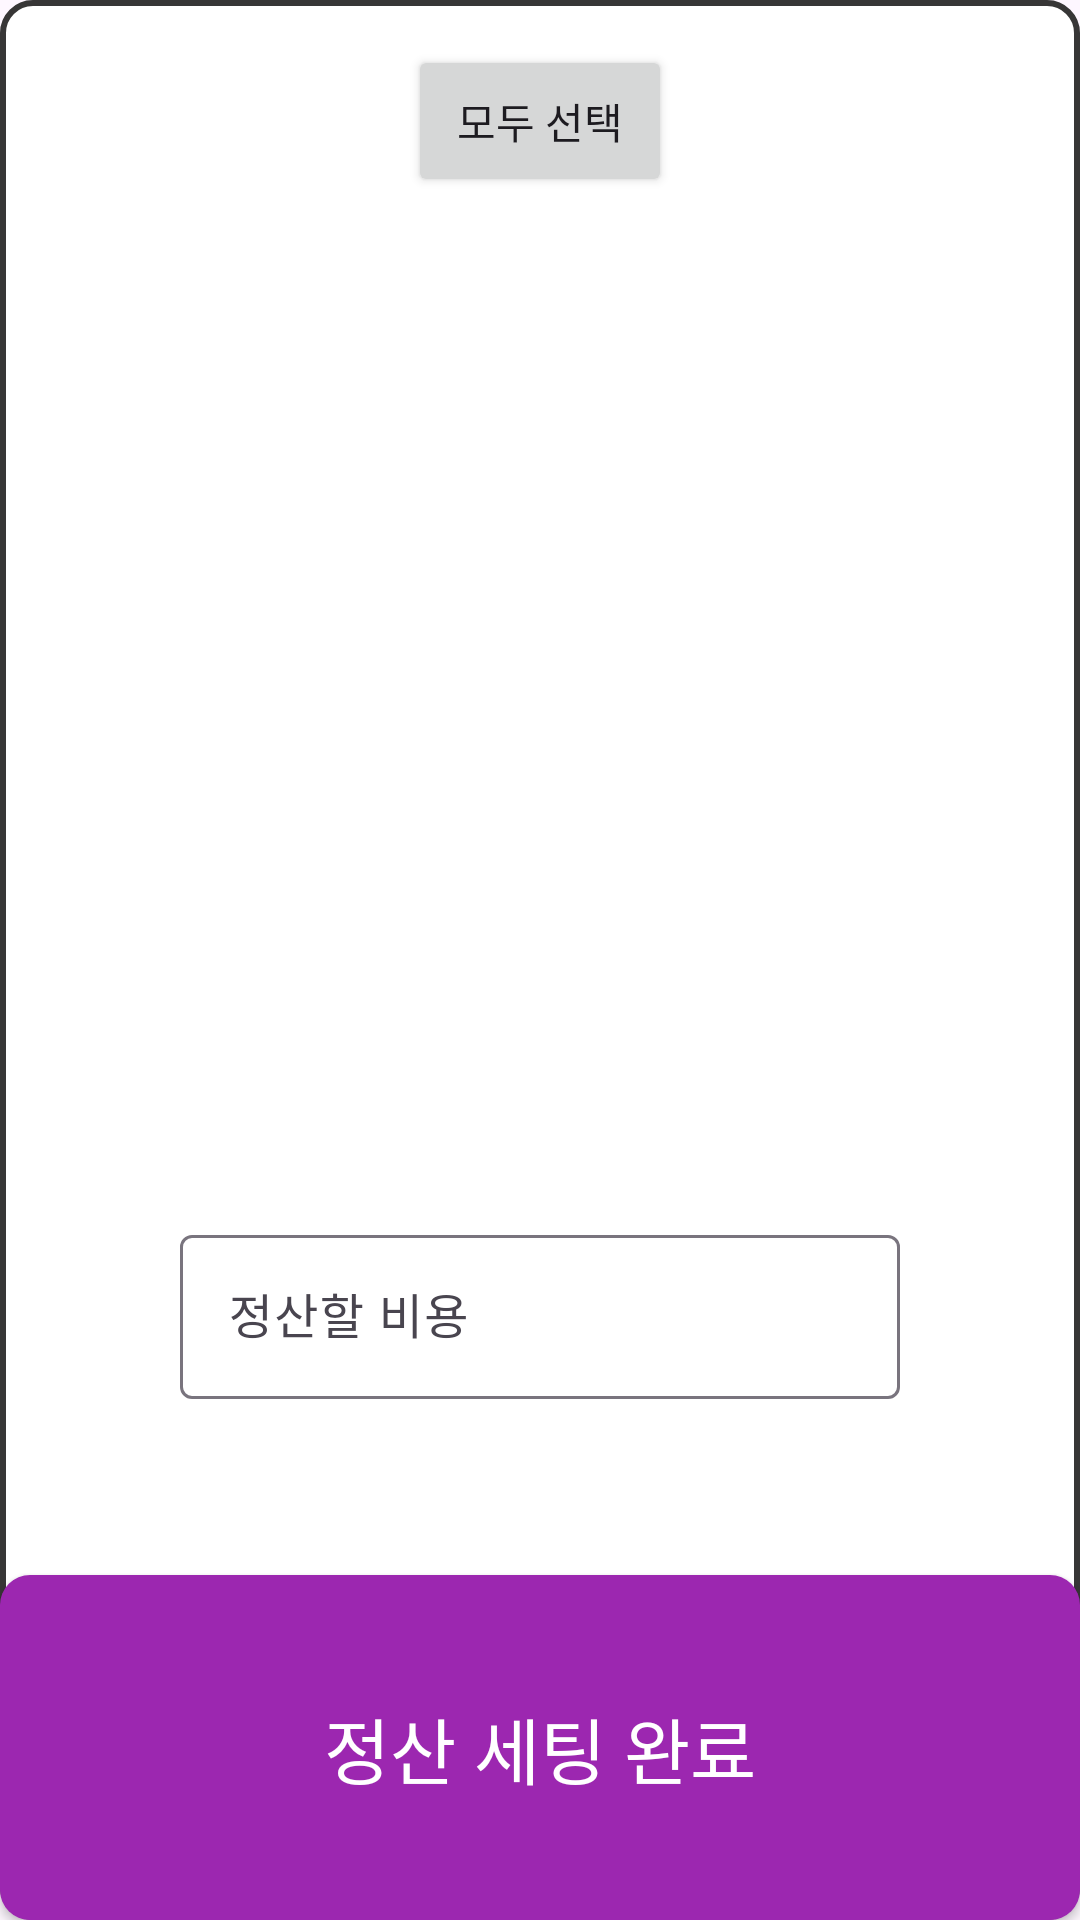

Reconstruct the res/layout file that produces this screen, plus the resources it refers to.
<!-- AndroidManifest.xml: application theme Theme.SettleAccounts -->
<!-- res/layout/dialog_set_people_and_price.xml -->
<?xml version="1.0" encoding="utf-8"?>
<layout xmlns:android="http://schemas.android.com/apk/res/android">

    <data>

        <variable
            name="dialog"
            type="com.example.settleaccounts.dialog.SetPeopleAndPriceDialog" />
    </data>

    <LinearLayout
        android:layout_width="match_parent"
        android:layout_height="match_parent"
        android:weightSum="5"
        android:orientation="vertical"
        android:background="@drawable/shape_activity_layout">


        <LinearLayout
            android:layout_width="match_parent"
            android:layout_height="wrap_content"
            android:orientation="vertical"
            android:layout_marginTop="15dp">

            <androidx.appcompat.widget.AppCompatButton
                android:id="@+id/select_all_check_box"
                android:layout_width="wrap_content"
                android:layout_height="wrap_content"
                android:text="@string/all_select"
                android:padding="15dp"
                android:layout_gravity="center" />

        </LinearLayout>

        <androidx.recyclerview.widget.RecyclerView
            android:id="@+id/people_recycler_view"
            android:layout_width="match_parent"
            android:layout_height="0dp"
            android:layout_weight="2"/>

        <LinearLayout
            android:layout_width="match_parent"
            android:layout_height="0dp"
            android:layout_weight="2"
            android:gravity="center"
            android:orientation="vertical">

            <TextView
                android:layout_width="wrap_content"
                android:layout_height="wrap_content"
                android:text="@{dialog.setActivityCostText()}"
                android:layout_marginBottom="20dp"
                android:textSize="24sp"/>

            <com.google.android.material.textfield.TextInputLayout
                android:layout_width="240dp"
                android:layout_height="60dp"
                android:hint="@string/to_be_settled"
                android:layout_margin="8dp">

                <com.google.android.material.textfield.TextInputEditText
                    android:id="@+id/price_edit_text"
                    android:layout_width="match_parent"
                    android:layout_height="match_parent"
                    android:inputType = "number" />

            </com.google.android.material.textfield.TextInputLayout>


        </LinearLayout>

        <androidx.appcompat.widget.AppCompatButton
            android:id="@+id/set_complete_button"
            android:layout_width="match_parent"
            android:layout_height="0dp"
            android:background="@drawable/shape_main_button"
            android:text="@string/settle_complete"
            android:textSize="24sp"
            android:padding="20dp"
            android:textColor="#ffffff"
            android:layout_weight="1"
            android:onClick="@{() -> dialog.completeSet()}"/>
    </LinearLayout>

</layout>
<!-- resources referenced by this layout -->
<resources>
  <!-- drawable shape_activity_layout (drawable) -->
  <?xml version="1.0" encoding="utf-8"?>
  <shape xmlns:android="http://schemas.android.com/apk/res/android"
      android:shape="rectangle">
  
      <corners android:radius="10dp"/>
      <stroke
          android:color="#373636"
          android:width="2dp"/>
      <solid android:color="#ffffff"/>
  
  </shape>
  <!-- drawable shape_main_button (drawable) -->
  <?xml version="1.0" encoding="utf-8"?>
  <shape xmlns:android="http://schemas.android.com/apk/res/android"
      android:shape="rectangle">
      <corners android:radius="10dp"/>
      <solid
          android:color="#9C27B0"/>
  
  </shape>
  <string name="all_select">모두 선택</string>
  <string name="settle_complete">정산 세팅 완료</string>
  <string name="to_be_settled">정산할 비용</string>
  <style name="Theme.SettleAccounts" parent="Base.Theme.SettleAccounts" />
  <style name="Base.Theme.SettleAccounts" parent="Theme.Material3.DayNight.NoActionBar">
          
          
      </style>
</resources>
